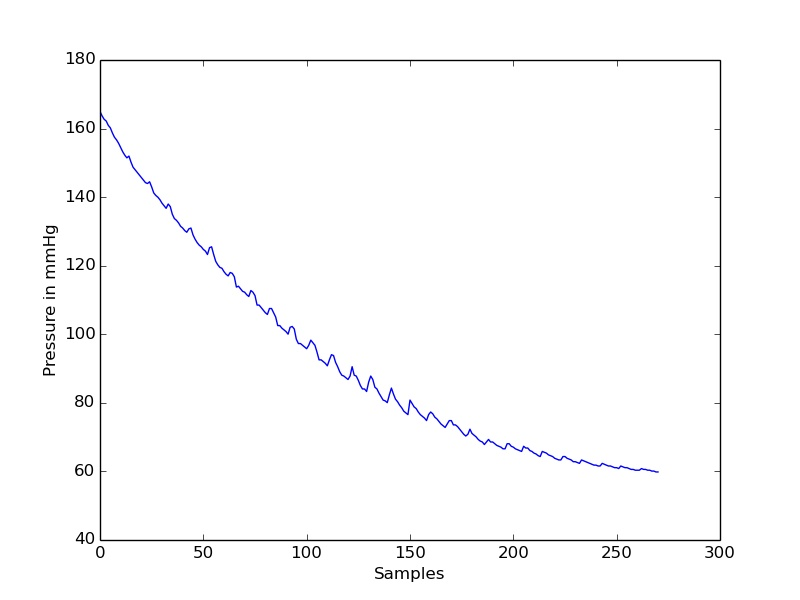

The data file committed next to this chart (first rows):
timestamp(seconds), value
0.0, 165
0.2, 163.7
0.4, 162.7
0.6, 162.2
0.8, 160.9
1.0, 160.2
1.2, 158.7
1.4, 157.5
1.6, 156.7
1.8, 155.7
2.0, 154.5
2.2, 153.2
2.4, 152.2
2.6, 151.5
2.8, 152
3.0, 150.2
3.2, 148.7
3.4, 148
3.6, 147.2
3.8, 146.5
4.0, 145.7
4.2, 145
4.4, 144.2
4.6, 144
4.8, 144.5
5.0, 143
5.2, 141.2
5.4, 140.5
5.6, 140
5.8, 139.2
6.0, 138.2
6.2, 137.5
6.4, 136.7
6.6, 138
6.8, 137.2
7.0, 135
7.2, 133.7
7.4, 133.2
7.6, 132.5
7.8, 131.5
8.0, 131
8.2, 130.2
8.4, 129.8
8.6, 130.8
8.8, 131
9.0, 129
9.2, 127.7
9.4, 126.7
9.6, 126
9.8, 125.5
10.0, 124.8
10.2, 124.3
10.4, 123.3
10.6, 125.3
10.8, 125.5
11.0, 123.3
11.2, 121.3
11.4, 120.3
11.6, 119.5
11.8, 119.3
... 211 more rows
